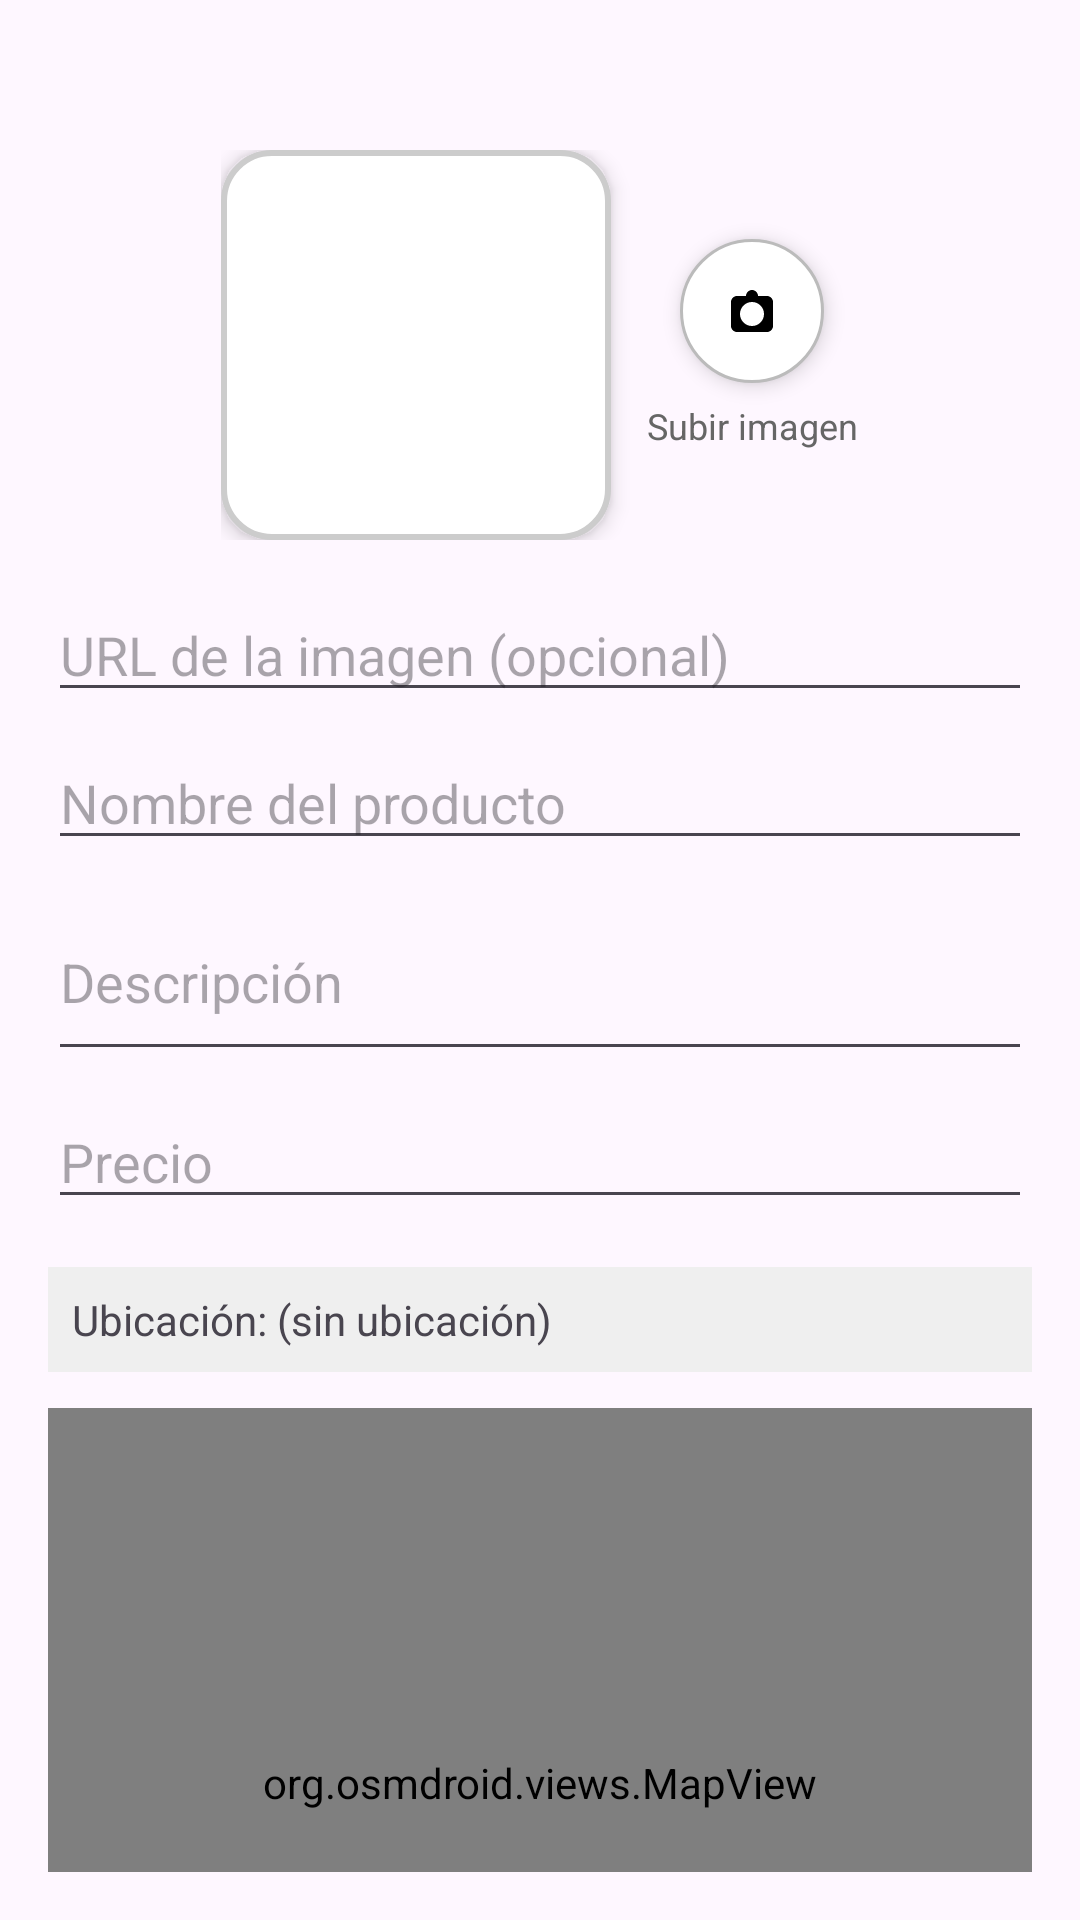

Layout XML and referenced resources for this Android screen:
<!-- AndroidManifest.xml: application theme Theme.UCompensaMarket -->
<!-- res/layout/activity_producto_form.xml -->
<?xml version="1.0" encoding="utf-8"?>
<androidx.core.widget.NestedScrollView
    xmlns:android="http://schemas.android.com/apk/res/android"
    android:layout_width="match_parent"
    android:layout_height="match_parent"
    android:fillViewport="true"
    android:padding="16dp">
    <LinearLayout
        android:orientation="vertical"
        android:layout_width="match_parent"
        android:layout_height="wrap_content">

        <LinearLayout
            android:layout_width="wrap_content"
            android:layout_height="wrap_content"
            android:orientation="horizontal"
            android:layout_gravity="center"
            android:gravity="center"
            android:paddingTop="34dp"
            android:layout_marginBottom="16dp">

            <ImageView
                android:id="@+id/ivPreview"
                android:layout_width="130dp"
                android:layout_height="130dp"
                android:src="@drawable/ic_shopping_cart"
                android:scaleType="centerCrop"
                android:background="@drawable/border_image"
                android:padding="6dp"
                android:elevation="4dp" />

            <LinearLayout
                android:id="@+id/contenCamara"
                android:layout_width="wrap_content"
                android:layout_height="match_parent"
                android:orientation="vertical"
                android:gravity="center"
                android:layout_marginStart="12dp">

                <ImageButton
                    android:id="@+id/btnSeleccionarImagen"
                    android:layout_width="48dp"
                    android:layout_height="48dp"
                    android:src="@drawable/ic_camera"
                    android:background="@drawable/rounded_button_bg"
                    android:padding="10dp"
                    android:elevation="4dp"
                    android:contentDescription="Seleccionar imagen" />

                <TextView
                    android:layout_width="wrap_content"
                    android:layout_height="wrap_content"
                    android:text="Subir imagen"
                    android:textSize="12sp"
                    android:textColor="#666666"
                    android:layout_marginTop="6dp"/>
            </LinearLayout>

        </LinearLayout>

        <EditText
            android:id="@+id/edtImagenUrl"
            android:layout_width="match_parent"
            android:layout_height="wrap_content"
            android:hint="URL de la imagen (opcional)"
            android:inputType="textUri"
            android:layout_marginBottom="8dp" />

        <EditText
            android:id="@+id/edtNombre"
            android:layout_width="match_parent"
            android:layout_height="wrap_content"
            android:hint="Nombre del producto"
            android:inputType="textPersonName"
            android:layout_marginBottom="8dp" />

        <EditText
            android:id="@+id/edtDescripcion"
            android:layout_width="match_parent"
            android:layout_height="wrap_content"
            android:hint="Descripción"
            android:inputType="textMultiLine"
            android:minLines="2"
            android:layout_marginBottom="8dp" />

        <EditText
            android:id="@+id/edtPrecio"
            android:layout_width="match_parent"
            android:layout_height="wrap_content"
            android:hint="Precio"
            android:inputType="numberDecimal"
            android:layout_marginBottom="16dp" />

        <TextView
            android:id="@+id/tvUbicacion"
            android:layout_width="match_parent"
            android:layout_height="wrap_content"
            android:text="Ubicación: (sin ubicación)"
            android:textSize="14sp"
            android:padding="8dp"
            android:background="#EFEFEF"
            android:layout_marginBottom="12dp" />

        
        <FrameLayout
            android:layout_width="match_parent"
            android:layout_height="250dp"
            android:layout_marginBottom="16dp">
            <org.osmdroid.views.MapView
                android:id="@+id/mapView"
                android:layout_width="match_parent"
                android:layout_height="250dp"
                android:layout_marginBottom="16dp"/>
        </FrameLayout>

        <Button
            android:id="@+id/btnObtenerUbicacion"
            android:layout_width="match_parent"
            android:layout_height="wrap_content"
            android:text="Obtener ubicación actual"
            android:layout_marginBottom="16dp" />

        <Button
            android:id="@+id/btnGuardarProducto"
            android:layout_width="match_parent"
            android:layout_height="wrap_content"
            android:text="Guardar" />
    </LinearLayout>
</androidx.core.widget.NestedScrollView>
<!-- resources referenced by this layout -->
<resources>
  <!-- drawable border_image (drawable) -->
  <shape xmlns:android="http://schemas.android.com/apk/res/android"
      android:shape="rectangle">
  
      <solid android:color="#FFFFFF" />
      <corners android:radius="16dp" />
      <stroke android:width="2dp" android:color="#CCCCCC" />
      <padding android:top="4dp" android:right="4dp" android:bottom="4dp" android:left="4dp"/>
  </shape>
  <!-- drawable ic_camera (drawable) -->
  <vector xmlns:android="http://schemas.android.com/apk/res/android"
      android:width="24dp"
      android:height="24dp"
      android:viewportWidth="24"
      android:viewportHeight="24">
  
      <path
          android:fillColor="#000000"
          android:pathData="M12,5c1.1,0 2,.9 2,2h3c1.1,0 2,.9 2,2v8c0,1.1 -.9,2 -2,2H7c-1.1,0 -2,-.9 -2,-2V9c0,-1.1 .9,-2 2,-2h3c0,-1.1 .9,-2 2,-2zM12,9a4,4 0,1 0,4 4A4,4 0,0 0,12 9z" />
  </vector>
  <!-- drawable rounded_button_bg (drawable) -->
  <selector xmlns:android="http://schemas.android.com/apk/res/android">
      <item android:state_pressed="true">
          <shape android:shape="oval">
              <solid android:color="#EEEEEE" />
          </shape>
      </item>
      <item>
          <shape android:shape="oval">
              <solid android:color="#FFFFFF" />
              <stroke android:width="1dp" android:color="#BBBBBB" />
              <padding android:top="10dp" android:right="10dp"
                  android:bottom="10dp" android:left="10dp"/>
              <corners android:radius="24dp"/>
              <size android:width="48dp" android:height="48dp" />
          </shape>
      </item>
  </selector>
  <style name="Theme.UCompensaMarket" parent="Base.Theme.UCompensaMarket" />
  <style name="Base.Theme.UCompensaMarket" parent="Theme.Material3.DayNight.NoActionBar">
          
          
      </style>
</resources>
